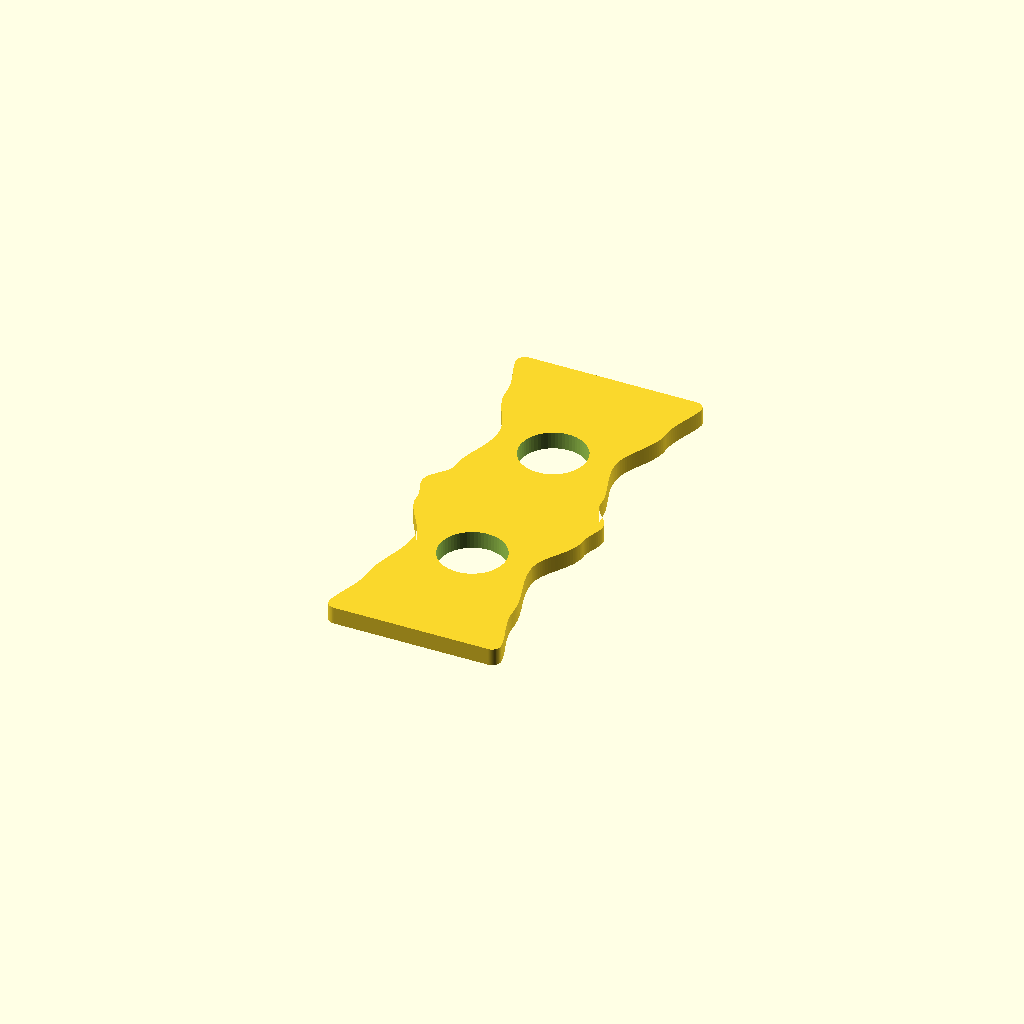
Cell 1: the model at its default parameters.
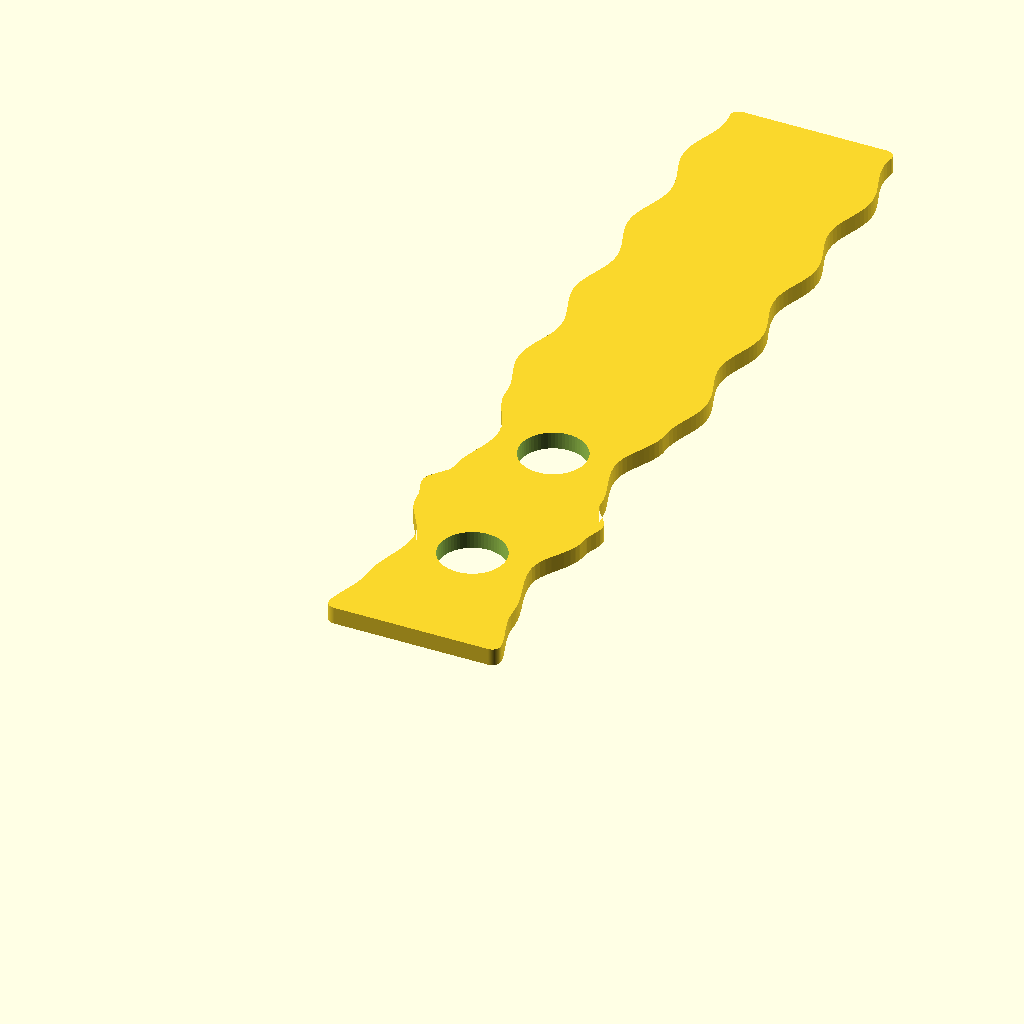
Cell 2: RIB_H = 250 (everything else at default).
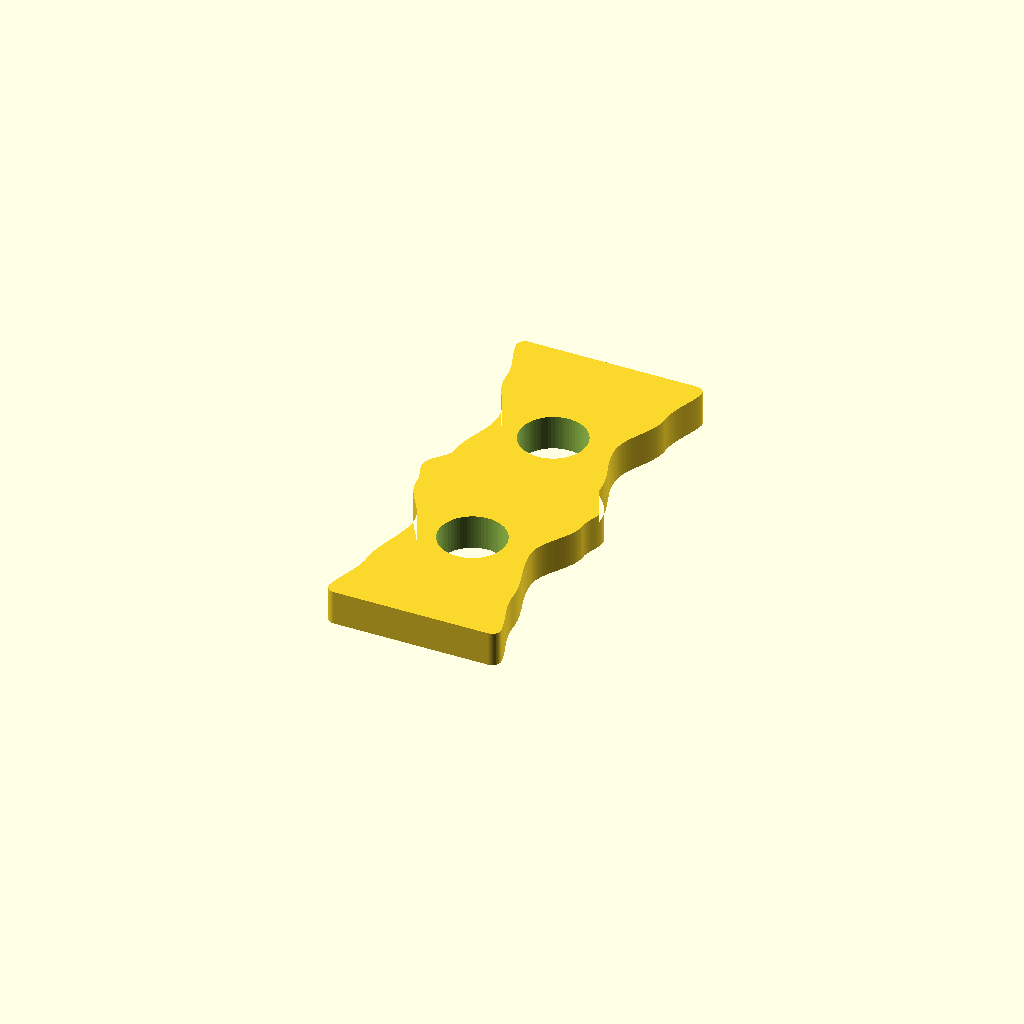
Cell 3 — RIB_T set to 10, the other parameters unchanged.
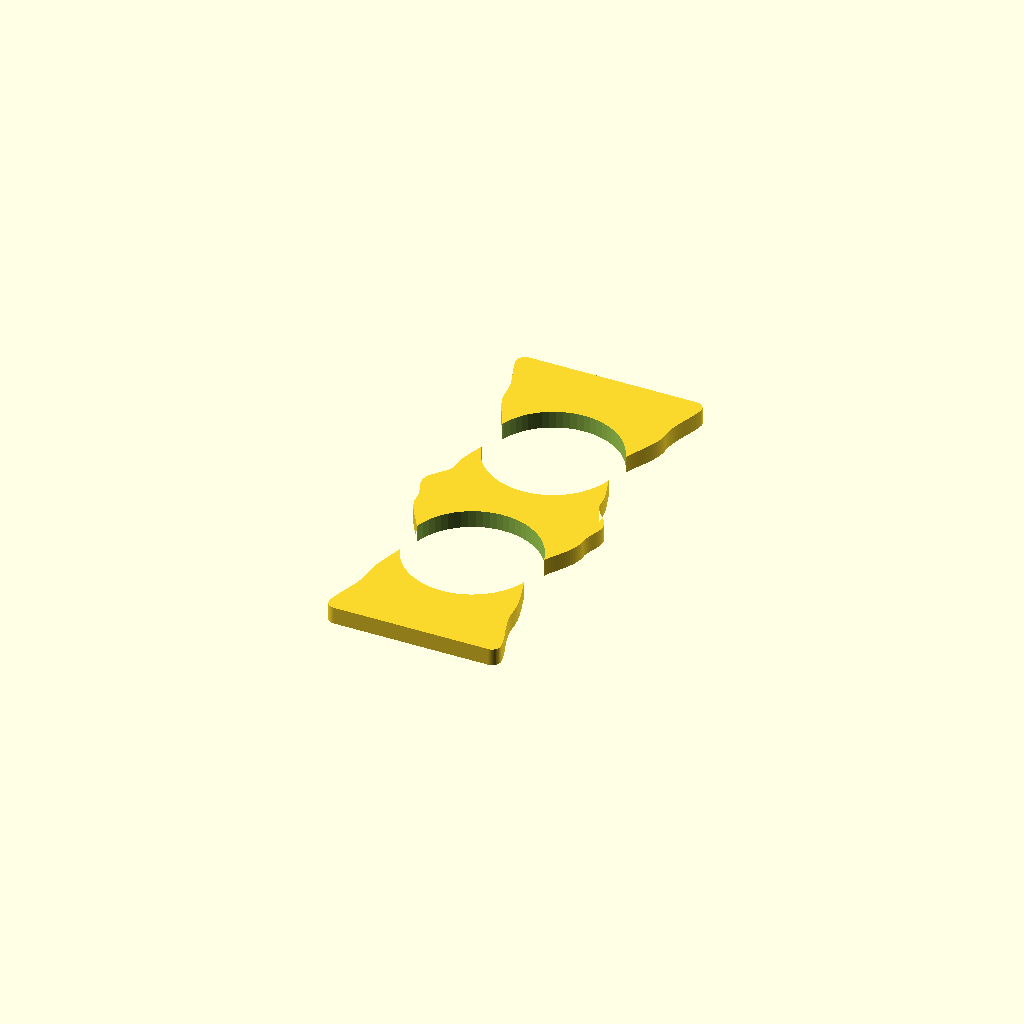
Cell 4 — HOLE_R set to 19, the other parameters unchanged.
All cells are drawn from one camera (rotation 55°, 0°, 25°, orthographic, colour scheme Cornfield), so only the parameter changes between them.
The OpenSCAD source (TR035_rib.scad):
// ============================================================
//  TR035 Pottery Shaping Rib — OpenSCAD parametric model
//  Dimensions estimated from product image.  Units: mm.
//  Print flat on bed, no supports needed.
// ============================================================

$fn = 64;

// ── Dimensions ──────────────────────────────────────────────
RIB_H   = 125;    // total height (mm)
RIB_T   = 5;      // plate thickness
HOLE_R  = 9.5;    // finger-hole radius
HOLE_Y1 = 88;     // upper hole centre, from bottom
HOLE_Y2 = 38;     // lower hole centre, from bottom
N       = 150;    // polygon points per side (smoothness)

// ── Right-edge profile control points  [y, half_width] ──────
// The outline is mirror-symmetric about x = 0.
// Cosine-interpolated so transitions are smooth with no kinks.
CTRL = [
  [  0,  25 ],   // bottom edge
  [ 18,  21 ],   // lower waist begins
  [ 38,  17 ],   // lower pinch  (narrowest)
  [ 55,  24 ],   // mid bulge
  [ 63,  26 ],   // centre / widest
  [ 72,  21 ],   // upper waist begins
  [ 90,  17 ],   // upper pinch  (narrowest)
  [108,  23 ],   // upper recovery
  [125,  27 ],   // top flare
];

// ── Smooth cosine interpolation ──────────────────────────────
function coslerp(a, b, t) =
    a + (b - a) * (1 - cos(t * 180)) / 2;

// Find control-point segment index for height y
function seg(y) =
    let(n   = len(CTRL) - 2,
        hits = [for (i = [0:n]) if (CTRL[i][0] <= y) i])
    len(hits) == 0 ? 0 : hits[len(hits) - 1];

// Half-width at height y
function hw(y) =
    let(s  = seg(y),
        y0 = CTRL[s  ][0],  x0 = CTRL[s  ][1],
        y1 = CTRL[s+1][0],  x1 = CTRL[s+1][1],
        t  = (y - y0) / max(0.001, y1 - y0))
    coslerp(x0, x1, t);

// ── 2D outline (symmetric polygon, corners softened) ─────────
module outline_2d() {
    pts = concat(
        [for (i = [0:N])   let(y = RIB_H * i / N) [ hw(y),  y]],
        [for (i = [N:-1:0]) let(y = RIB_H * i / N) [-hw(y), y]]
    );
    // double offset rounds both convex corners and concave pinches
    offset(r = 2.5) offset(r = -2.5)
        polygon(pts);
}

// ── 3D rib with finger holes ─────────────────────────────────
module rib() {
    difference() {
        linear_extrude(RIB_T)
            outline_2d();

        // Upper finger hole
        translate([0, HOLE_Y1, -1])
            cylinder(r = HOLE_R, h = RIB_T + 2);

        // Lower finger hole
        translate([0, HOLE_Y2, -1])
            cylinder(r = HOLE_R, h = RIB_T + 2);
    }
}

rib();
Parameter table extracted from the source (name, type, default, range or options):
RIB_H: number, default 125
RIB_T: number, default 5
HOLE_R: number, default 9.5
HOLE_Y1: number, default 88
HOLE_Y2: number, default 38
N: number, default 150
